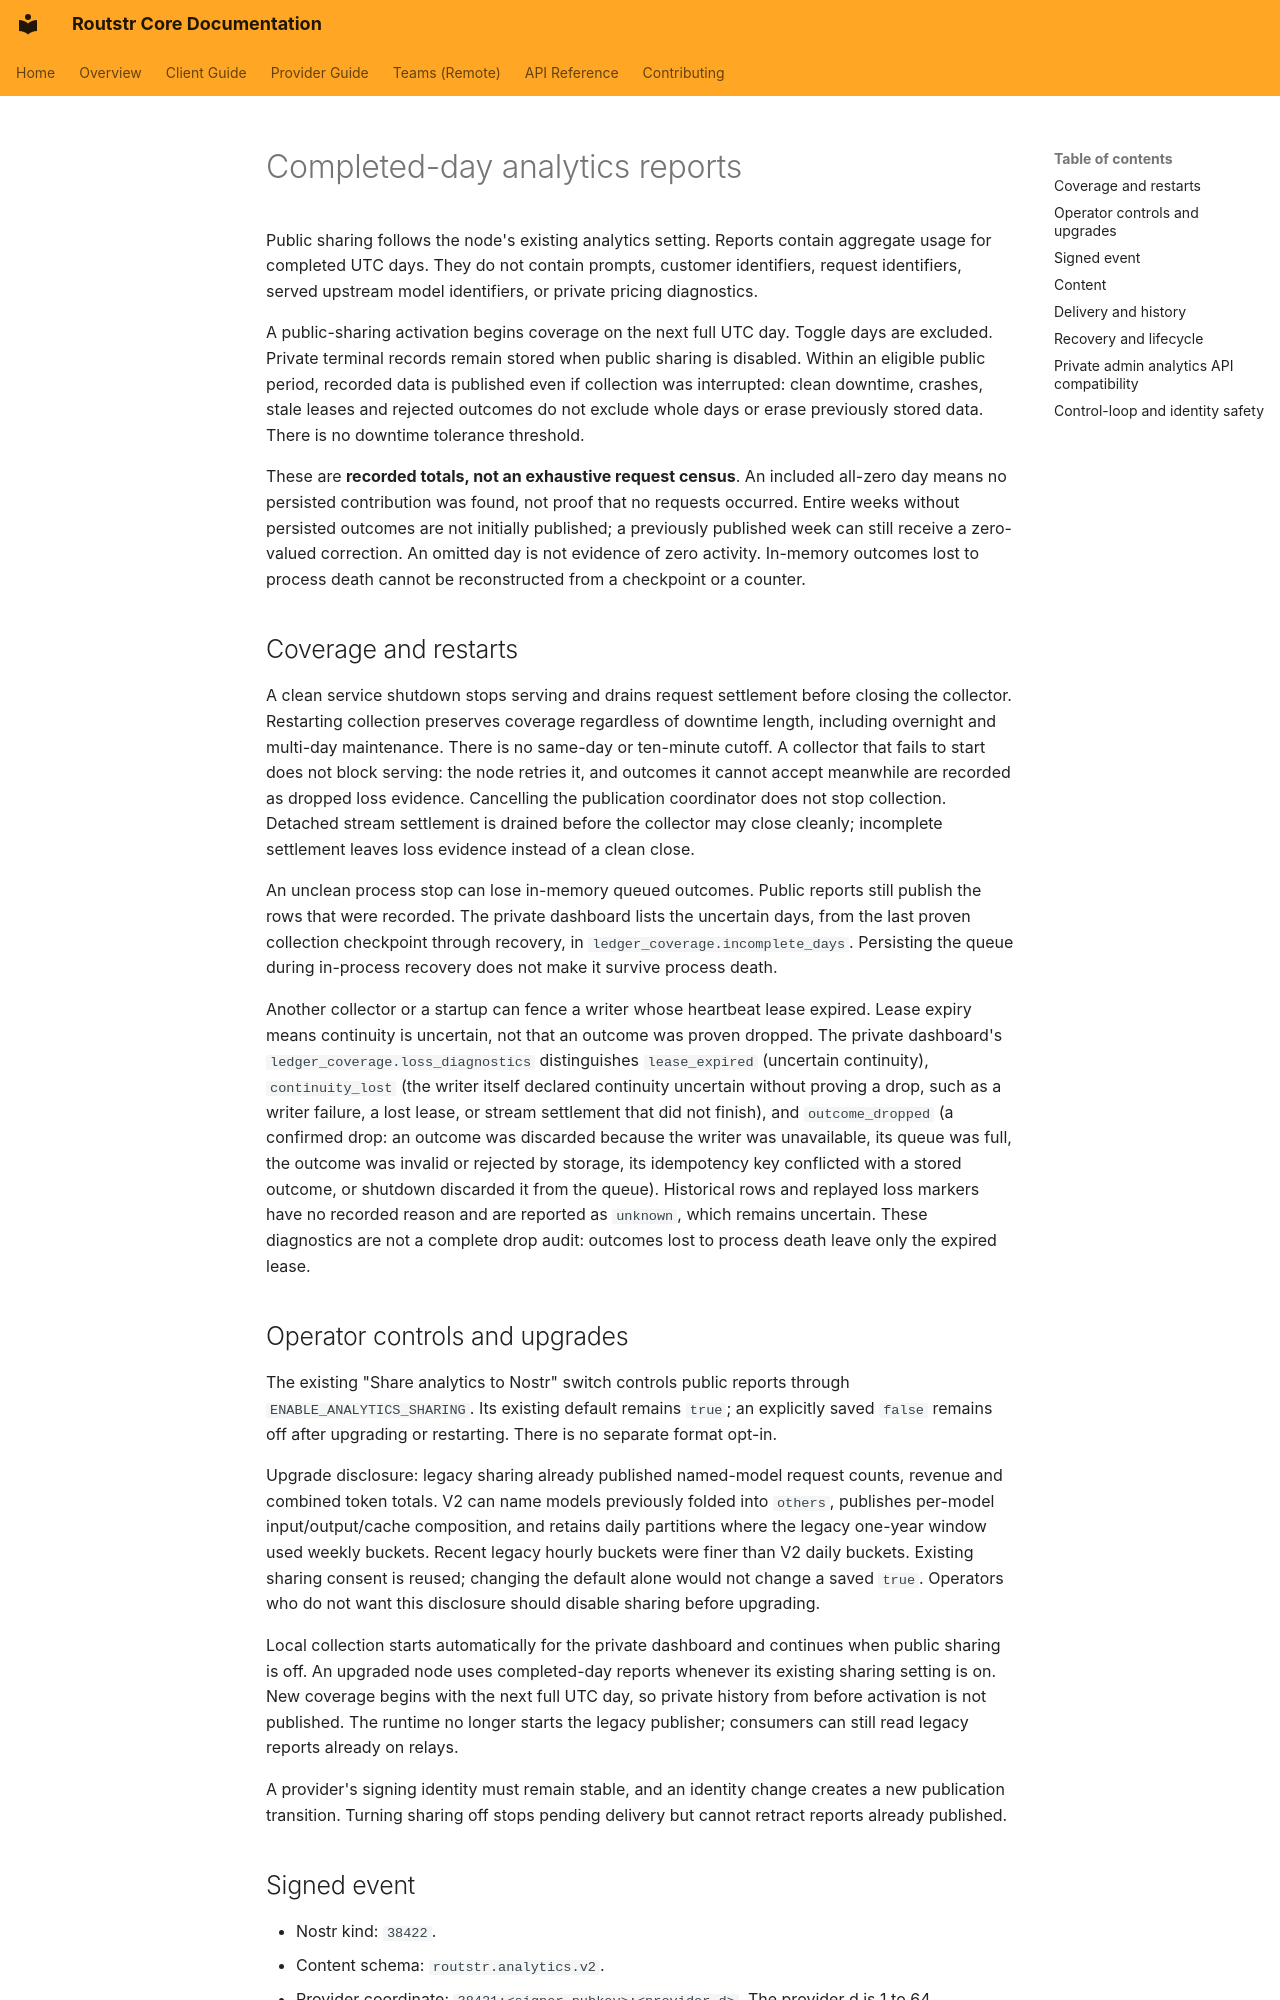

repository: Routstr/routstr-core · page: analytics-v2-format/index.html · generator: mkdocs

# Completed-day analytics reports

Public sharing follows the node's existing analytics setting. Reports contain aggregate usage for completed UTC days. They do not contain prompts, customer identifiers, request identifiers, served upstream model identifiers, or private pricing diagnostics.

A public-sharing activation begins coverage on the next full UTC day. Toggle days are excluded. Private terminal records remain stored when public sharing is disabled. Within an eligible public period, recorded data is published even if collection was interrupted: clean downtime, crashes, stale leases and rejected outcomes do not exclude whole days or erase previously stored data. There is no downtime tolerance threshold.

These are **recorded totals, not an exhaustive request census**. An included all-zero day means no persisted contribution was found, not proof that no requests occurred. Entire weeks without persisted outcomes are not initially published; a previously published week can still receive a zero-valued correction. An omitted day is not evidence of zero activity. In-memory outcomes lost to process death cannot be reconstructed from a checkpoint or a counter.

## Coverage and restarts

A clean service shutdown stops serving and drains request settlement before closing the collector. Restarting collection preserves coverage regardless of downtime length, including overnight and multi-day maintenance. There is no same-day or ten-minute cutoff. A collector that fails to start does not block serving: the node retries it, and outcomes it cannot accept meanwhile are recorded as dropped loss evidence. Cancelling the publication coordinator does not stop collection. Detached stream settlement is drained before the collector may close cleanly; incomplete settlement leaves loss evidence instead of a clean close.

An unclean process stop can lose in-memory queued outcomes. Public reports still publish the rows that were recorded. The private dashboard lists the uncertain days, from the last proven collection checkpoint through recovery, in `ledger_coverage.incomplete_days`. Persisting the queue during in-process recovery does not make it survive process death.

Another collector or a startup can fence a writer whose heartbeat lease expired. Lease expiry means continuity is uncertain, not that an outcome was proven dropped. The private dashboard's `ledger_coverage.loss_diagnostics` distinguishes `lease_expired` (uncertain continuity), `continuity_lost` (the writer itself declared continuity uncertain without proving a drop, such as a writer failure, a lost lease, or stream settlement that did not finish), and `outcome_dropped` (a confirmed drop: an outcome was discarded because the writer was unavailable, its queue was full, the outcome was invalid or rejected by storage, its idempotency key conflicted with a stored outcome, or shutdown discarded it from the queue). Historical rows and replayed loss markers have no recorded reason and are reported as `unknown`, which remains uncertain. These diagnostics are not a complete drop audit: outcomes lost to process death leave only the expired lease.

## Operator controls and upgrades

The existing "Share analytics to Nostr" switch controls public reports through `ENABLE_ANALYTICS_SHARING`. Its existing default remains `true`; an explicitly saved `false` remains off after upgrading or restarting. There is no separate format opt-in.

Upgrade disclosure: legacy sharing already published named-model request counts, revenue and combined token totals. V2 can name models previously folded into `others`, publishes per-model input/output/cache composition, and retains daily partitions where the legacy one-year window used weekly buckets. Recent legacy hourly buckets were finer than V2 daily buckets. Existing sharing consent is reused; changing the default alone would not change a saved `true`. Operators who do not want this disclosure should disable sharing before upgrading.

Local collection starts automatically for the private dashboard and continues when public sharing is off. An upgraded node uses completed-day reports whenever its existing sharing setting is on. New coverage begins with the next full UTC day, so private history from before activation is not published. The runtime no longer starts the legacy publisher; consumers can still read legacy reports already on relays.

A provider's signing identity must remain stable, and an identity change creates a new publication transition. Turning sharing off stops pending delivery but cannot retract reports already published.
